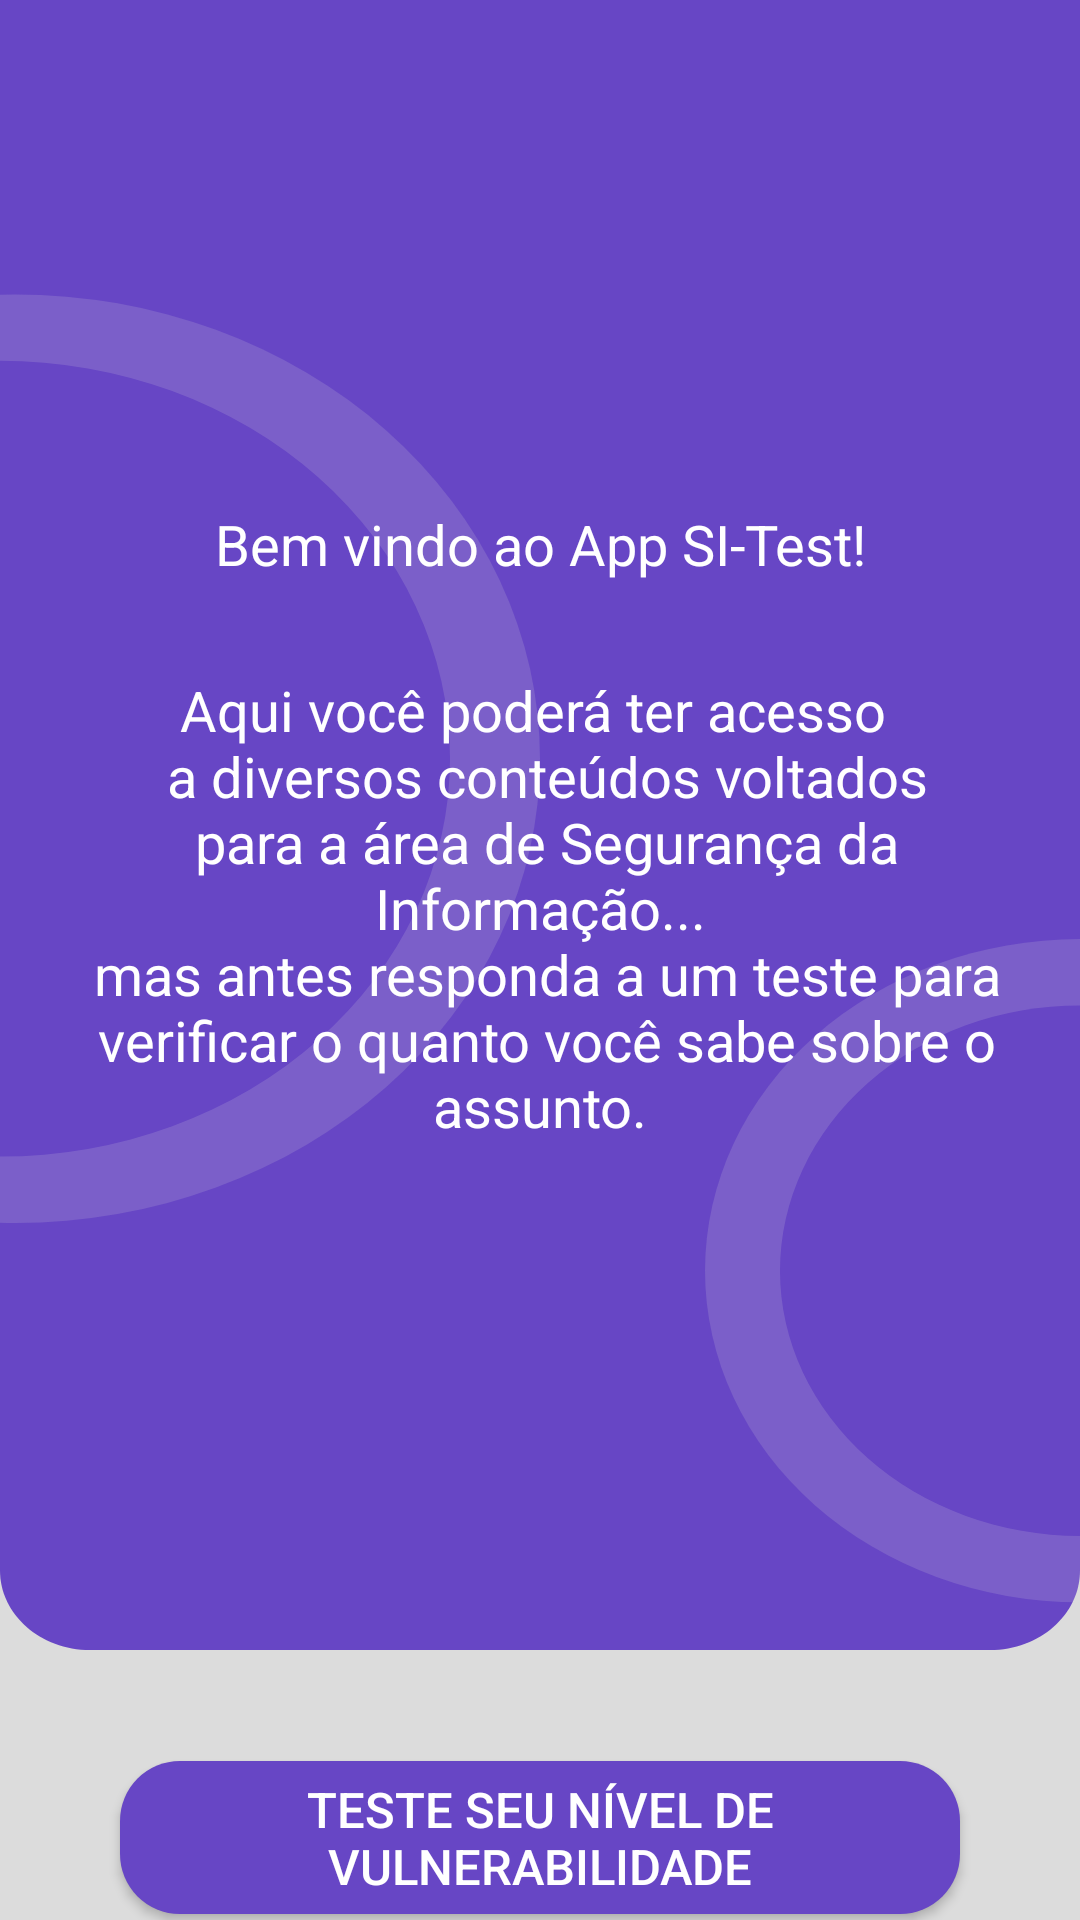

The Android layout XML behind this screen, and the referenced resources:
<!-- AndroidManifest.xml: application theme Theme.SITestCliente -->
<!-- res/layout/activity_tela_bem_vindo.xml -->
<?xml version="1.0" encoding="utf-8"?>
<androidx.constraintlayout.widget.ConstraintLayout xmlns:android="http://schemas.android.com/apk/res/android"
    xmlns:app="http://schemas.android.com/apk/res-auto"
    xmlns:tools="http://schemas.android.com/tools"
    android:layout_width="match_parent"
    android:layout_height="match_parent"
    android:background="#DCDCDC"
    android:orientation="vertical"
    tools:context=".TelaBemVindo">

    <LinearLayout
        android:id="@+id/linearLayout"
        android:layout_width="match_parent"
        android:layout_height="550dp"
        android:background="@drawable/bg_teste"
        android:gravity="center"
        android:orientation="vertical"
        app:layout_constraintEnd_toEndOf="parent"
        app:layout_constraintStart_toStartOf="parent"
        app:layout_constraintTop_toTopOf="parent">

        <TextView
            android:layout_width="wrap_content"
            android:layout_height="wrap_content"
            android:padding="15dp"
            android:text="Bem vindo ao App SI-Test!"
            android:textAlignment="center"
            android:textColor="@color/white"
            android:textSize="9pt" />

        <TextView
            android:layout_width="wrap_content"
            android:layout_height="wrap_content"
            android:padding="15dp"
            android:text="@string/bem_vindo"
            android:textAlignment="center"
            android:textColor="@color/white"
            android:textSize="9pt" />
    </LinearLayout>

    <androidx.appcompat.widget.AppCompatButton
        android:id="@+id/btnFazerTeste"
        style="@style/Button2"
        android:hint="@string/button_teste"
        android:padding="5dp"
        android:textColorHint="@color/white"
        android:textSize="8pt"
        app:layout_constraintBottom_toBottomOf="parent"
        app:layout_constraintEnd_toEndOf="parent"
        app:layout_constraintStart_toStartOf="parent"
        app:layout_constraintTop_toBottomOf="@+id/linearLayout" />

</androidx.constraintlayout.widget.ConstraintLayout>
<!-- resources referenced by this layout -->
<resources>
  <color name="white">#FFFFFFFF</color>
  <!-- drawable bg_teste (drawable) -->
  <vector xmlns:android="http://schemas.android.com/apk/res/android"
      android:width="360dp"
      android:height="622dp"
      android:viewportWidth="360"
      android:viewportHeight="622">
    <path
        android:pathData="M0,0H360V592C360,608.57 346.57,622 330,622H30C13.43,622 0,608.57 0,592V0Z"
        android:fillColor="#6746C5"/>
    <path
        android:pathData="M5,286m-175,0a175,175 0,1 1,350 0a175,175 0,1 1,-350 0"
        android:fillColor="#D9D9D9"
        android:fillAlpha="0.17"/>
    <path
        android:pathData="M0,286m-150,0a150,150 0,1 1,300 0a150,150 0,1 1,-300 0"
        android:fillColor="#6746C5"/>
    <path
        android:pathData="M360,479m-125,0a125,125 0,1 1,250 0a125,125 0,1 1,-250 0"
        android:fillColor="#D9D9D9"
        android:fillAlpha="0.17"/>
    <path
        android:pathData="M360,479m-100,0a100,100 0,1 1,200 0a100,100 0,1 1,-200 0"
        android:fillColor="#6746C5"/>
  </vector>
  <string name="bem_vindo">
          Aqui você poderá ter acesso \n
          a diversos conteúdos voltados\n
          para a área de Segurança da Informação...\n
          mas antes responda a um teste para\n
          verificar o quanto você sabe sobre o assunto.
      </string>
  <string name="button_teste">TESTE SEU NÍVEL DE VULNERABILIDADE</string>
  <style name="Button2">
              <item name="android:layout_width">match_parent</item>
              <item name="android:layout_height">wrap_content</item>
              <item name="android:layout_marginTop">35dp</item>
              <item name="android:layout_marginStart">40dp</item>
              <item name="android:layout_marginEnd">40dp</item>
              <item name="android:background">@drawable/button2</item>
              <item name="android:textSize">25dp</item>
          </style>
  <style name="Theme.SITestCliente" parent="Base.Theme.SITestCliente" />
  <!-- drawable button2 (drawable) -->
  <?xml version="1.0" encoding="utf-8"?>
  <shape xmlns:android="http://schemas.android.com/apk/res/android">
  
      <corners android:radius="20dp"/>
      <solid android:color="@color/roxo"/>
  
  </shape>
  <style name="Base.Theme.SITestCliente" parent="Theme.Material3.DayNight.NoActionBar">
          
          
      </style>
  <color name="roxo">#6746C5</color>
</resources>
